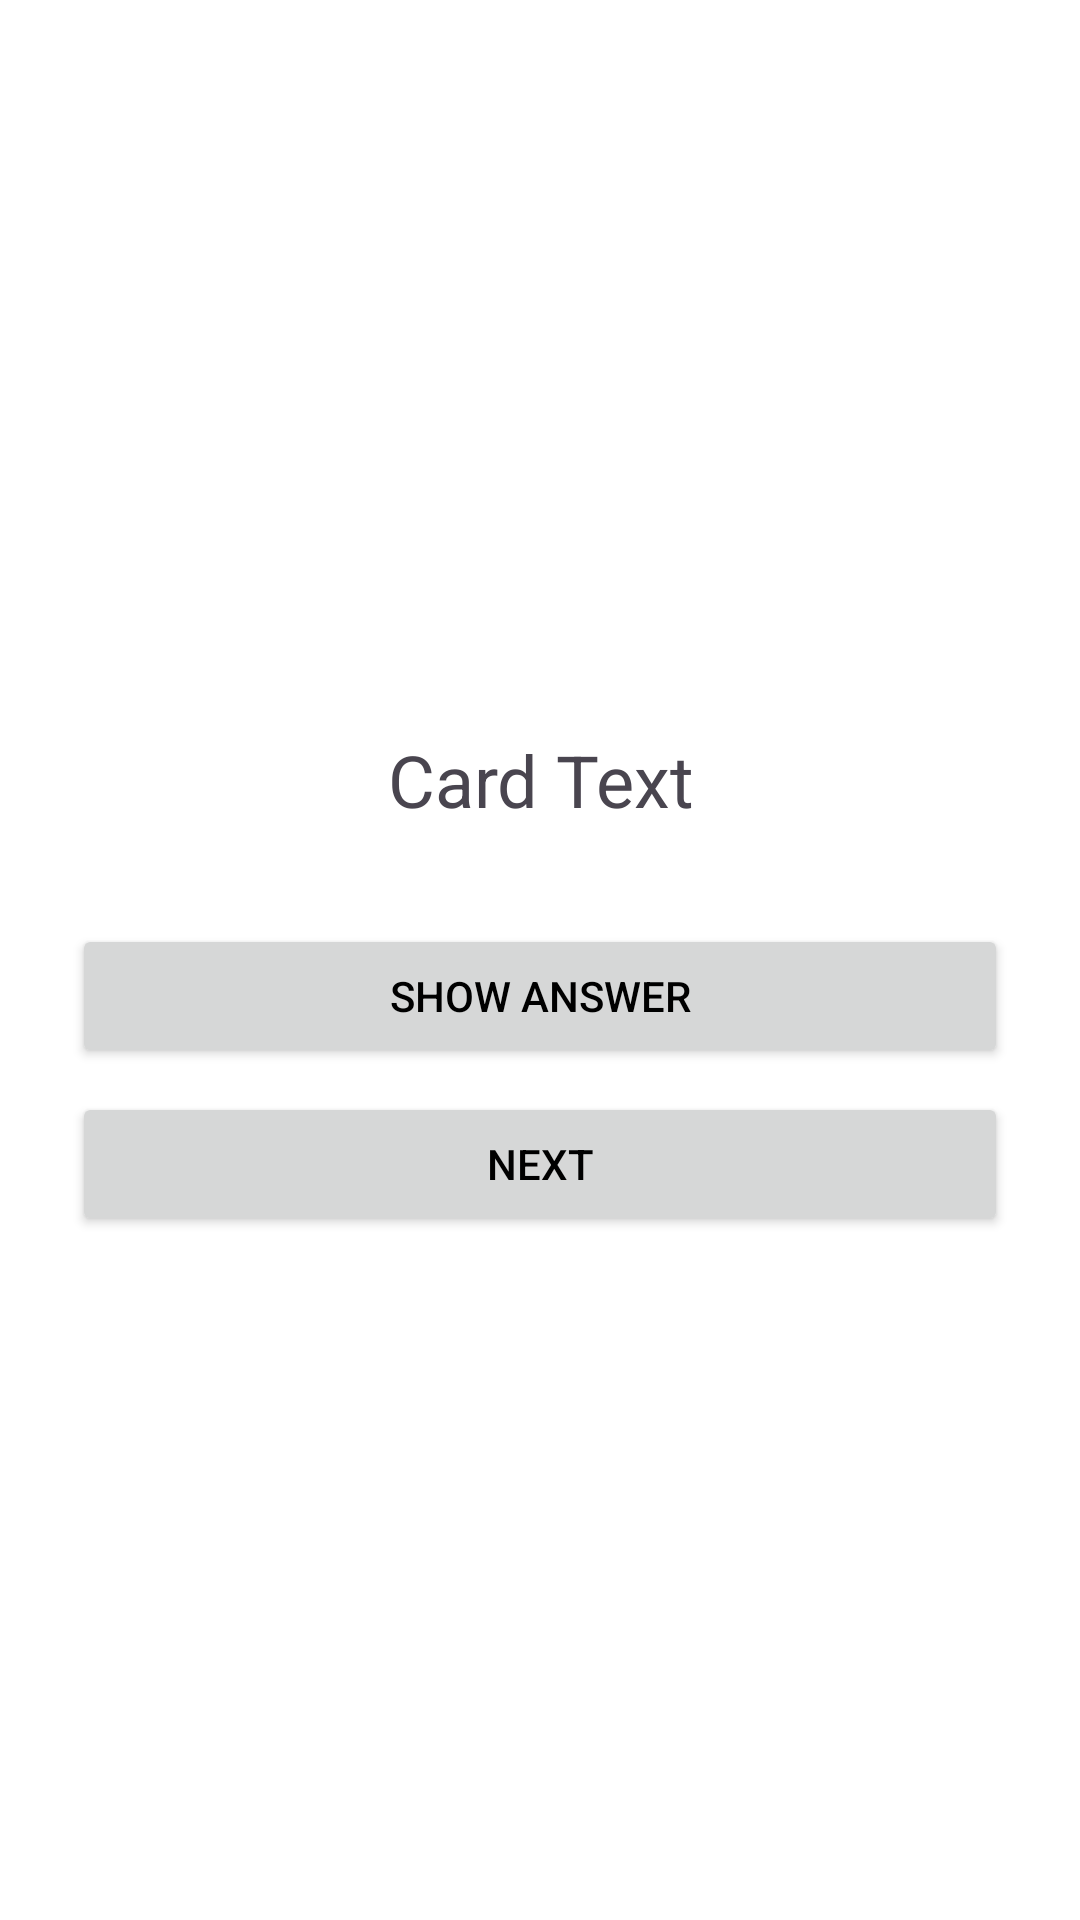

This screen was rendered from an Android layout file. Write that file and the resources it references.
<!-- AndroidManifest.xml: application theme Theme.FlashMaster -->
<!-- res/layout/fragment_quiz.xml -->
<?xml version="1.0" encoding="utf-8"?>
<LinearLayout xmlns:android="http://schemas.android.com/apk/res/android"
    android:layout_width="match_parent"
    android:layout_height="match_parent"
    android:orientation="vertical"
    android:gravity="center"
    android:padding="24dp">

    <TextView
        android:id="@+id/tvCardText"
        android:layout_width="match_parent"
        android:layout_height="wrap_content"
        android:text="Card Text"
        android:textSize="24sp"
        android:gravity="center"
        android:padding="16dp" />

    <Button
        android:id="@+id/btnToggle"
        android:layout_width="match_parent"
        android:layout_height="wrap_content"
        android:text="Show answer"
        android:layout_marginTop="16dp" />

    <Button
        android:id="@+id/btnNext"
        android:layout_width="match_parent"
        android:layout_height="wrap_content"
        android:text="Next"
        android:layout_marginTop="8dp" />
</LinearLayout>
<!-- resources referenced by this layout -->
<resources>
  <style name="Theme.FlashMaster" parent="Theme.Material3.DayNight.NoActionBar">
          
          <item name="colorPrimary">@color/blue_500</item>
          <item name="colorPrimaryVariant">@color/blue_500</item>
          <item name="colorOnPrimary">@color/white</item>
          
          <item name="colorSecondary">@color/blue_500</item>
          <item name="colorSecondaryVariant">@color/blue_500</item>
          <item name="colorOnSecondary">@color/white</item>
          
          <item name="android:statusBarColor">@android:color/transparent</item>
          <item name="android:windowLightStatusBar">true</item>
          
          <item name="android:windowBackground">@color/light_background</item>
          <item name="colorSurface">@color/light_surface</item>
          
          <item name="android:textColorPrimary">@color/light_text_primary</item>
          <item name="android:textColorSecondary">@color/light_text_secondary</item>
      </style>
  <color name="blue_500">#2196F3</color>
  <color name="white">#FFFFFFFF</color>
  <color name="light_background">#FFFFFF</color>
  <color name="light_surface">#FFFFFF</color>
  <color name="light_text_primary">#000000</color>
  <color name="light_text_secondary">#65676B</color>
</resources>
